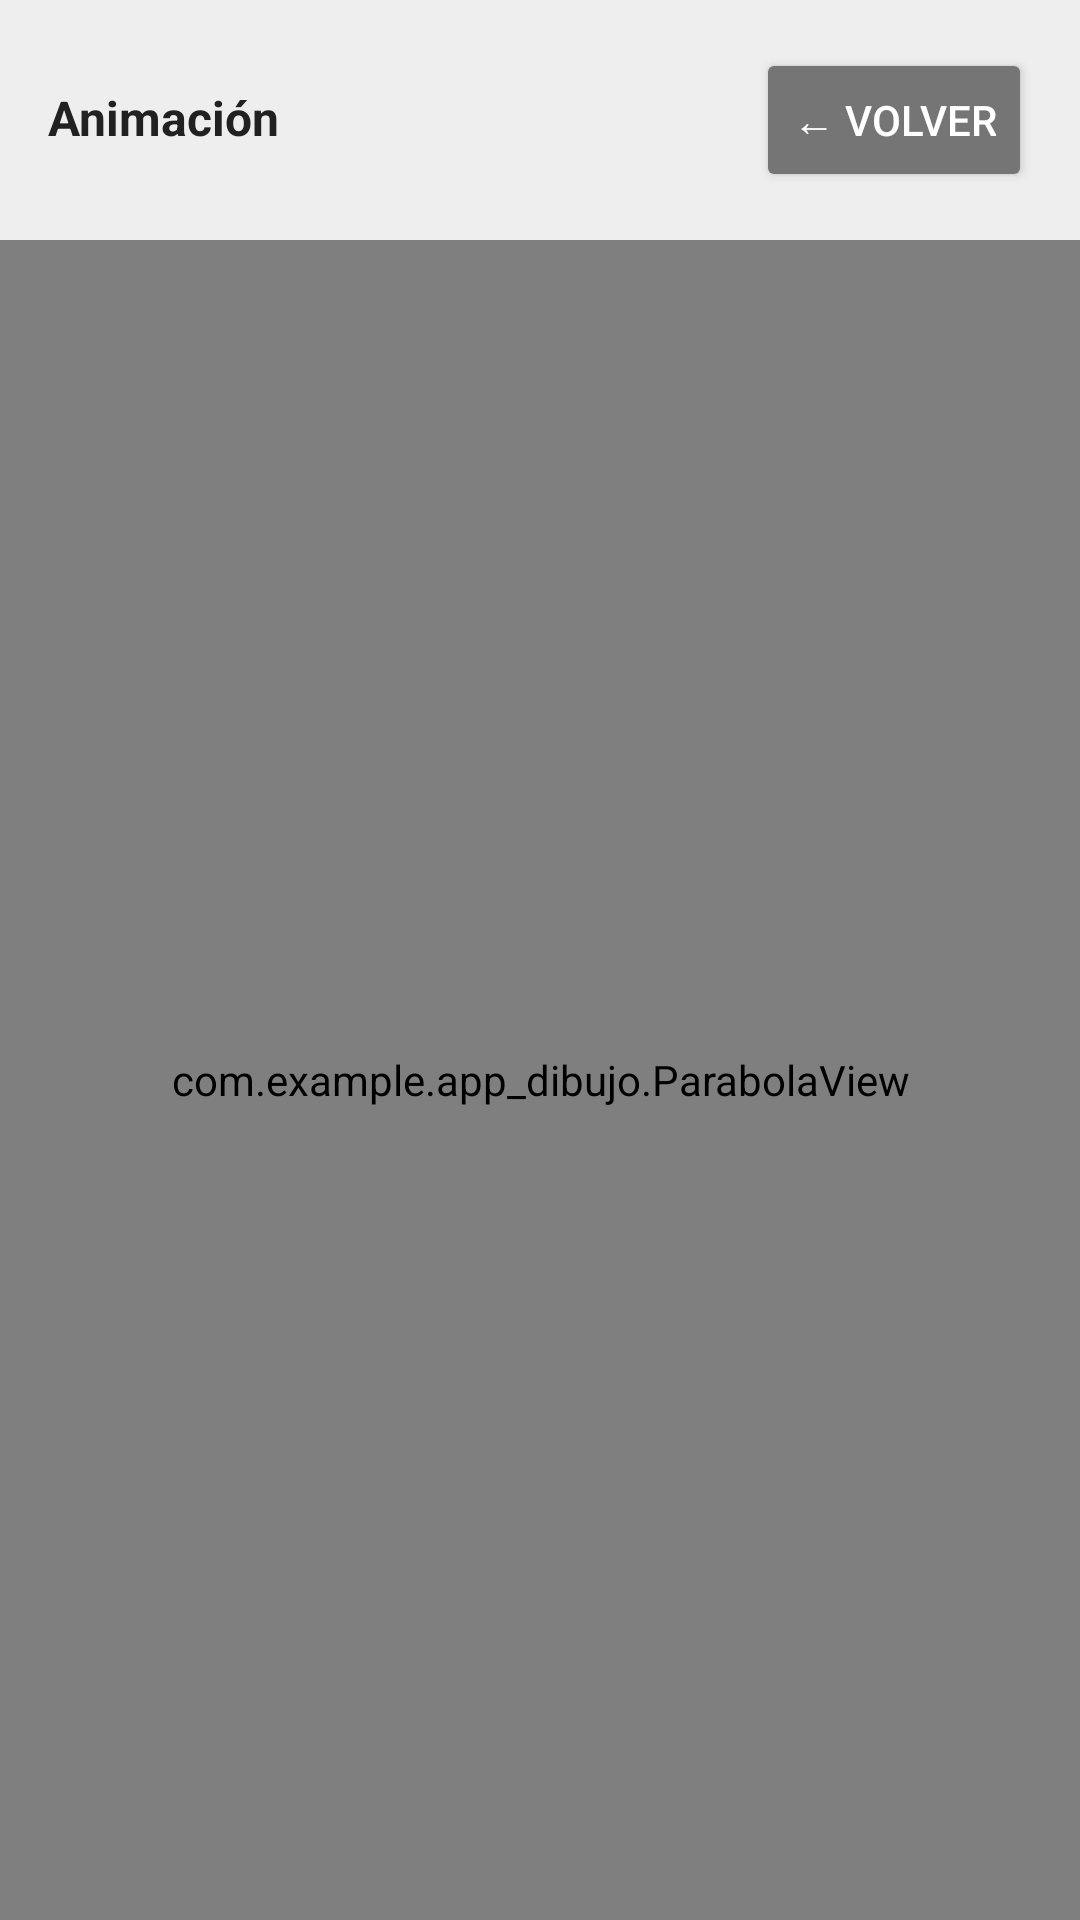

Layout XML and referenced resources for this Android screen:
<!-- AndroidManifest.xml: application theme Theme.AppCompat.Light.NoActionBar -->
<!-- res/layout/activity_animation.xml -->
<?xml version="1.0" encoding="utf-8"?>
<LinearLayout xmlns:android="http://schemas.android.com/apk/res/android"
    android:layout_width="match_parent"
    android:layout_height="match_parent"
    android:orientation="vertical"
    android:background="#F5F5F5">

    
    <LinearLayout
        android:layout_width="match_parent"
        android:layout_height="wrap_content"
        android:background="#EEEEEE"
        android:padding="16dp"
        android:orientation="horizontal">

        <TextView
            android:id="@+id/labelAnimacion"
            android:layout_width="0dp"
            android:layout_height="wrap_content"
            android:layout_weight="1"
            android:text="Animación"
            android:textSize="16sp"
            android:textStyle="bold"
            android:textColor="#212121"/>

        <Button
            android:id="@+id/btnVolver"
            android:layout_width="wrap_content"
            android:layout_height="wrap_content"
            android:text="← Volver"
            android:backgroundTint="#757575"
            android:textColor="#FFFFFF"/>

    </LinearLayout>

    <com.example.app_dibujo.ParabolaView
        android:id="@+id/parabolaView"
        android:layout_width="match_parent"
        android:layout_height="match_parent"/>

</LinearLayout>
<!-- resources referenced by this layout -->
<resources>

</resources>
